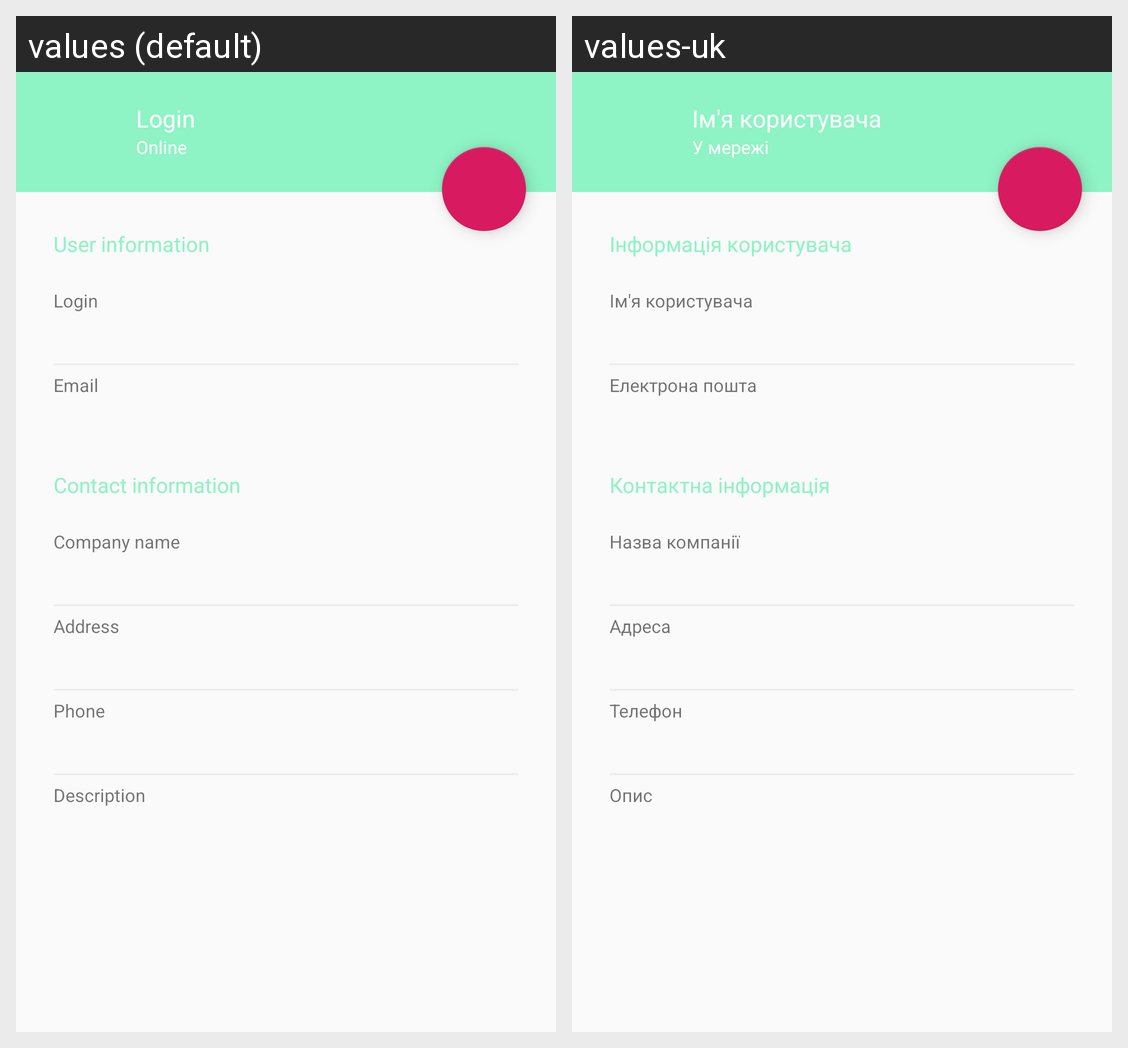

Here is an Android app screen in its default locale and in the app's own translations. Write out the translated-string differences for the strings that appear on this screen.
Android screen res/layout/fragment_profile.xml rendered under 2 locales, left to right: values (default), values-uk. Device: Nexus 5 (rendered at 1080×1920; each locale shown at half size, 540×960, under a caption strip naming it); theme AppTheme.
Strings drawn on this screen, with the default value and each locale's value (text and hints the layout hard-codes, and strings that could not be matched under every locale, appear in the picture but are not listed):

login
  values: Login
  values-uk: Ім'я користувача

online_status
  values: Online
  values-uk: У мережі

user_information_header
  values: User information
  values-uk: Інформація користувача

email
  values: Email
  values-uk: Електрона пошта

contact_information_header
  values: Contact information
  values-uk: Контактна інформація

company_name
  values: Company name
  values-uk: Назва компанії

address
  values: Address
  values-uk: Адреса

phone
  values: Phone
  values-uk: Телефон

description
  values: Description
  values-uk: Опис
